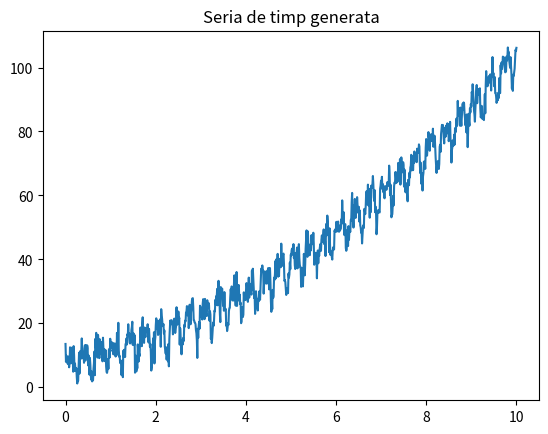

Source code (Python):
import numpy as np
import matplotlib.pyplot as plt

N = 1000
t = np.linspace(0, 10, N)


trend = 0.7 * t**2 + 2.5 * t + 8
sezon = 4 * np.sin(6 * np.pi * t) + 2.5 * np.cos(12 * np.pi * t)
zgomot = np.random.normal(0, 2.5, N)
y = trend + sezon + zgomot


plt.plot(t, y)
plt.title('Seria de timp generata')
plt.savefig('exercitiul1.pdf')
plt.show()
